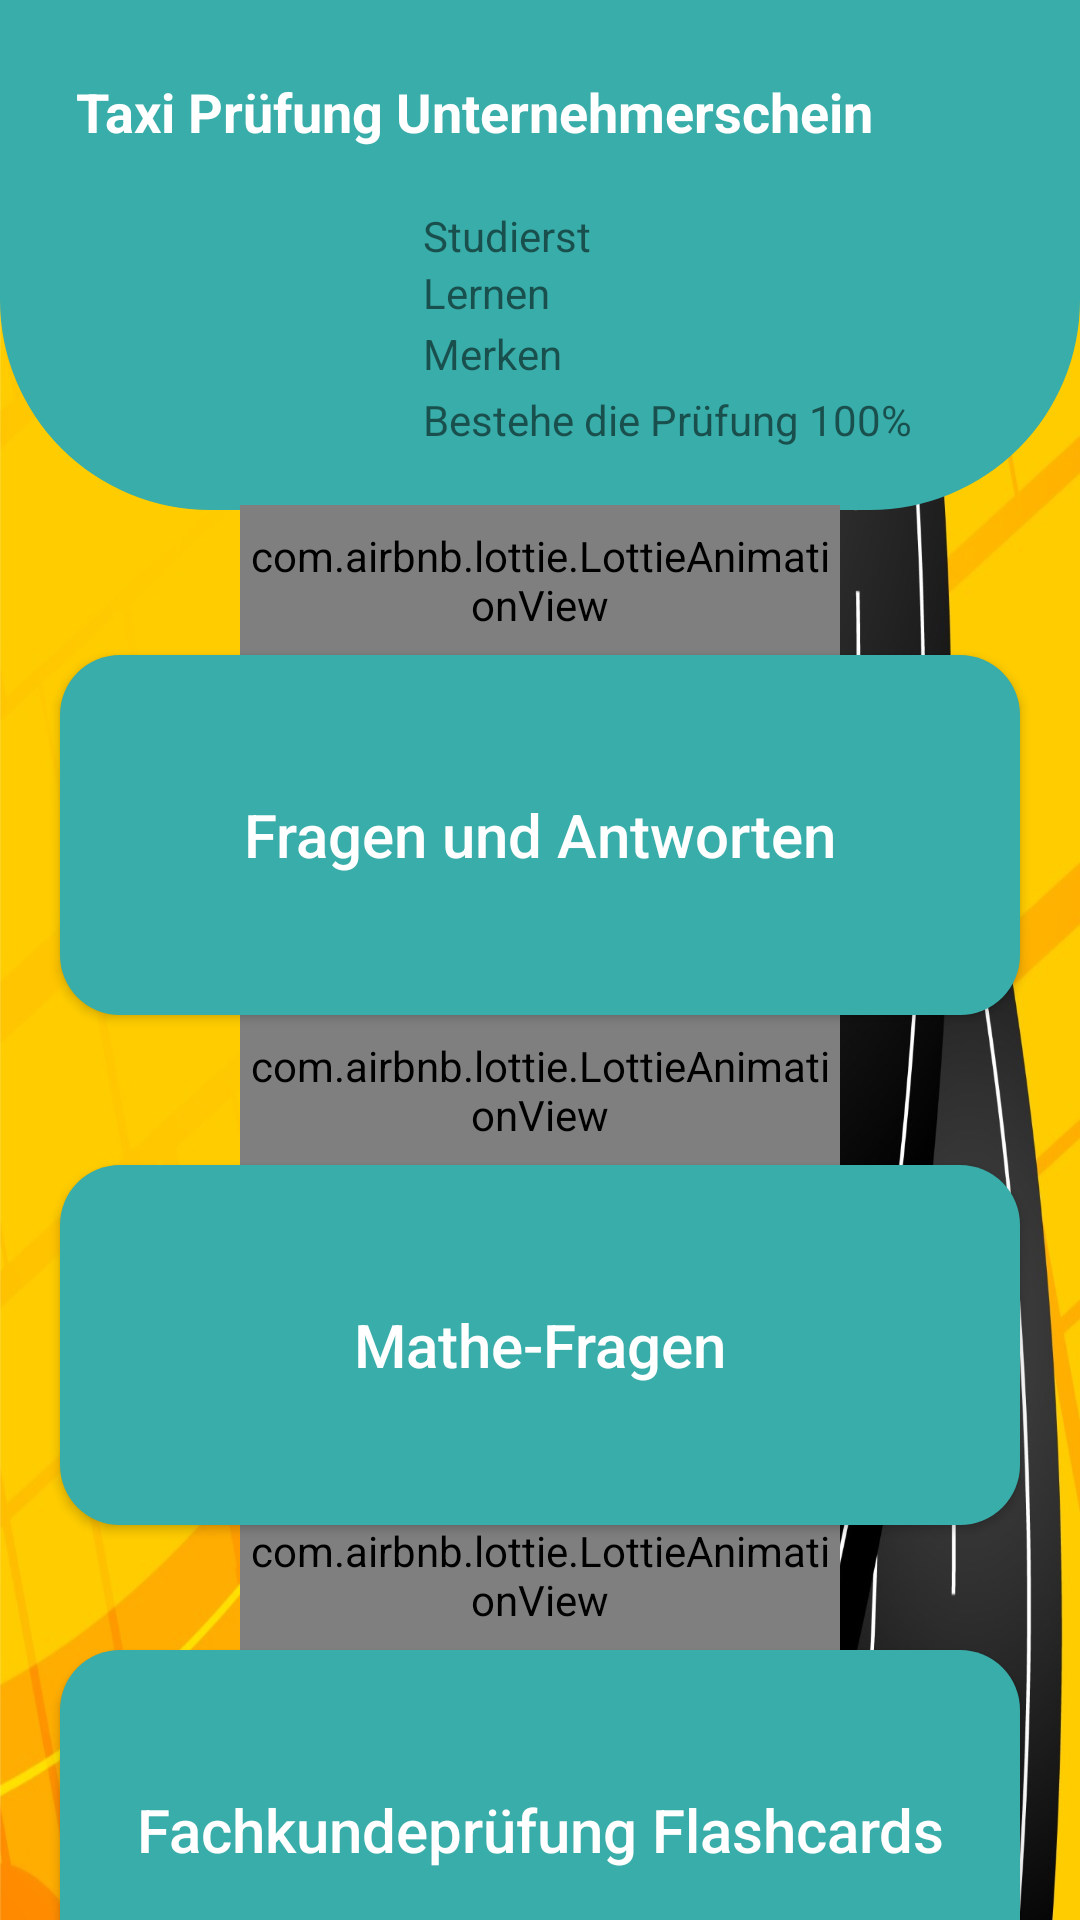

Reconstruct the res/layout file that produces this screen, plus the resources it refers to.
<!-- AndroidManifest.xml: application theme Theme.PDF -->
<!-- res/layout/activity_main.xml -->
<?xml version="1.0" encoding="utf-8"?>
<androidx.constraintlayout.widget.ConstraintLayout xmlns:android="http://schemas.android.com/apk/res/android"
    xmlns:app="http://schemas.android.com/apk/res-auto"
    xmlns:tools="http://schemas.android.com/tools"
    android:layout_width="match_parent"
    android:layout_height="match_parent"
    android:background="@drawable/bg2"
    tools:context=".MainActivity">

    <androidx.constraintlayout.widget.ConstraintLayout
        android:id="@+id/constraintLayout"
        android:layout_width="match_parent"
        android:layout_height="170dp"
        android:background="@drawable/shape"
        app:layout_constraintEnd_toEndOf="parent"
        app:layout_constraintStart_toStartOf="parent"
        app:layout_constraintTop_toTopOf="parent">

        <TextView
            android:id="@+id/hello_message"
            android:layout_width="wrap_content"
            android:layout_height="wrap_content"
            android:layout_margin="25dp"
            android:gravity="center"
            android:text="Taxi Prüfung Unternehmerschein"
            android:textColor="@color/white"
            android:textSize="18sp"
            android:textStyle="bold"
            app:layout_constraintStart_toStartOf="parent"
            app:layout_constraintTop_toTopOf="parent" />

        <TextView
            android:id="@+id/textView11"
            android:layout_width="wrap_content"
            android:layout_height="wrap_content"
            android:layout_marginTop="24dp"
            android:gravity="center_horizontal"
            android:text="Studierst"
            app:layout_constraintBottom_toTopOf="@+id/textView10"
            app:layout_constraintEnd_toEndOf="parent"
            app:layout_constraintHorizontal_bias="0.464"
            app:layout_constraintStart_toStartOf="parent"
            app:layout_constraintTop_toBottomOf="@+id/hello_message"
            app:layout_constraintVertical_bias="1.0" />

        <TextView
            android:id="@+id/textView10"
            android:layout_width="wrap_content"
            android:layout_height="wrap_content"
            android:layout_marginTop="40dp"
            android:layout_marginBottom="3dp"
            android:gravity="center_horizontal"
            android:text="Lernen"
            app:layout_constraintBottom_toTopOf="@+id/textView8"
            app:layout_constraintStart_toStartOf="@+id/textView11"
            app:layout_constraintTop_toBottomOf="@+id/hello_message" />

        <TextView
            android:id="@+id/textView8"
            android:layout_width="wrap_content"
            android:layout_height="wrap_content"
            android:layout_marginTop="56dp"
            android:gravity="center_horizontal"
            android:text="Merken"
            app:layout_constraintBottom_toTopOf="@+id/textView6"
            app:layout_constraintStart_toStartOf="@+id/textView10"
            app:layout_constraintTop_toBottomOf="@+id/hello_message" />

        <TextView
            android:id="@+id/textView6"
            android:layout_width="wrap_content"
            android:layout_height="wrap_content"
            android:layout_marginTop="72dp"
            android:gravity="center_horizontal"
            android:text="Bestehe die Prüfung 100%"
            app:layout_constraintBottom_toBottomOf="parent"
            app:layout_constraintStart_toStartOf="@+id/textView8"
            app:layout_constraintTop_toBottomOf="@+id/hello_message"
            app:layout_constraintVertical_bias="0.3" />
    </androidx.constraintlayout.widget.ConstraintLayout>

    <com.airbnb.lottie.LottieAnimationView

        android:id="@+id/lottieAnimationView"
        android:layout_width="200dp"
        android:layout_height="50dp"
        android:foregroundGravity="bottom"
        app:layout_constraintBottom_toTopOf="@+id/first_questions"
        app:layout_constraintEnd_toEndOf="parent"
        app:layout_constraintStart_toStartOf="parent"
        app:lottie_autoPlay="true"
        app:lottie_loop="true"
        app:lottie_rawRes="@raw/pen" />

    <Button
        android:id="@+id/first_questions"
        android:layout_width="match_parent"
        android:layout_height="120dp"
        android:layout_marginHorizontal="20dp"
        android:background="@drawable/shape2"
        android:text="Fragen und Antworten"

        android:textAllCaps="false"
        android:textColor="@color/white"
        android:textSize="20sp"
        app:layout_constraintBottom_toBottomOf="parent"
        app:layout_constraintEnd_toEndOf="parent"
        app:layout_constraintHorizontal_bias="0.5"
        app:layout_constraintStart_toStartOf="parent"
        app:layout_constraintTop_toBottomOf="@+id/constraintLayout"
        app:layout_constraintVertical_bias="0.138">

    </Button>

    <com.airbnb.lottie.LottieAnimationView
        android:id="@+id/lottieAnimationView2"

        android:layout_width="200dp"
        android:layout_height="70dp"
        android:foregroundGravity="bottom"
        app:layout_constraintBottom_toTopOf="@+id/second_questions"
        app:layout_constraintEnd_toEndOf="parent"
        app:layout_constraintStart_toStartOf="parent"
        app:lottie_autoPlay="true"
        app:lottie_loop="true"
        app:lottie_rawRes="@raw/math" />

    <Button
        android:id="@+id/second_questions"
        android:layout_width="match_parent"
        android:layout_height="120dp"
        android:layout_marginHorizontal="20dp"
        android:layout_marginTop="50dp"
        android:background="@drawable/shape2"
        android:text="Mathe-Fragen"
        android:textAllCaps="false"
        android:textColor="@color/white"
        android:textSize="20sp"
        app:layout_constraintEnd_toEndOf="parent"
        app:layout_constraintHorizontal_bias="0.5"
        app:layout_constraintStart_toStartOf="parent"
        app:layout_constraintTop_toBottomOf="@+id/first_questions" />

    <com.airbnb.lottie.LottieAnimationView
        android:layout_width="200dp"

        android:layout_height="50dp"
        android:foregroundGravity="bottom"
        app:layout_constraintBottom_toTopOf="@+id/second_questions"
        app:layout_constraintEnd_toEndOf="parent"
        app:layout_constraintStart_toStartOf="parent"
        app:lottie_autoPlay="true"
        app:lottie_loop="true"
        app:lottie_rawRes="@raw/math" />

    <com.airbnb.lottie.LottieAnimationView
        android:layout_width="200dp"
        android:layout_height="50dp"
        android:foregroundGravity="bottom"
        app:layout_constraintBottom_toTopOf="@+id/third_questions"
        app:layout_constraintEnd_toEndOf="parent"
        app:layout_constraintStart_toStartOf="parent"
        app:lottie_autoPlay="true"
        app:lottie_loop="true"
        app:lottie_rawRes="@raw/flashcard" />
    <Button
        android:id="@+id/third_questions"
        android:layout_width="match_parent"
        android:layout_height="120dp"
        android:layout_marginHorizontal="20dp"
        android:layout_marginTop="50dp"
        android:background="@drawable/shape2"
        android:text="Fachkundeprüfung Flashcards"
        android:textAllCaps="false"
        android:textColor="@color/white"
        android:textSize="20sp"
        app:layout_constraintBottom_toBottomOf="parent"
        app:layout_constraintEnd_toEndOf="parent"
        app:layout_constraintHorizontal_bias="0.5"
        app:layout_constraintStart_toStartOf="parent"
        app:layout_constraintTop_toBottomOf="@+id/second_questions"
        app:layout_constraintVertical_bias="0.225" />
</androidx.constraintlayout.widget.ConstraintLayout>
<!-- resources referenced by this layout -->
<resources>
  <color name="white">#FFFFFFFF</color>
  <!-- drawable bg2: jpeg bitmap (drawable, 147791 bytes) -->
  <!-- drawable shape (drawable) -->
  <?xml version="1.0" encoding="utf-8"?>
  <shape xmlns:android="http://schemas.android.com/apk/res/android"
      android:shape="rectangle">
      <solid android:color="#38ada9" />
       <corners android:bottomLeftRadius="70dp" android:bottomRightRadius="70dp"/>
  
  </shape>
  <!-- drawable shape2 (drawable) -->
  <?xml version="1.0" encoding="utf-8"?>
  <shape xmlns:android="http://schemas.android.com/apk/res/android"
      android:shape="rectangle">
      <solid android:color="#38ada9" />
       <corners  android:radius="20dp"/>
  
  </shape>
  <style name="Theme.PDF" parent="Theme.MaterialComponents.DayNight.NoActionBar">
          
          <item name="colorPrimary">#38ada9</item>
          <item name="colorPrimaryVariant">#38ada9</item>
          <item name="colorOnPrimary">@color/white</item>
          
          <item name="colorSecondary">@color/teal_200</item>
          <item name="colorSecondaryVariant">@color/teal_700</item>
          <item name="colorOnSecondary">@color/black</item>
          
          <item name="android:statusBarColor" tools:targetApi="l">?attr/colorPrimaryVariant</item>
          
      </style>
  <color name="teal_200">#FF03DAC5</color>
  <color name="teal_700">#FF018786</color>
  <color name="black">#FF000000</color>
</resources>
